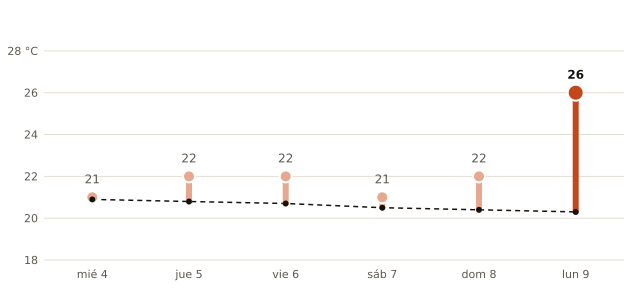

Data behind this chart, as committed beside it:
fecha, máxima_prevista_C, máxima_normal_1991_2020_C
2026-11-04, 21, 20.9
2026-11-05, 22, 20.8
2026-11-06, 22, 20.7
2026-11-07, 21, 20.5
2026-11-08, 22, 20.4
2026-11-09, 26, 20.3
